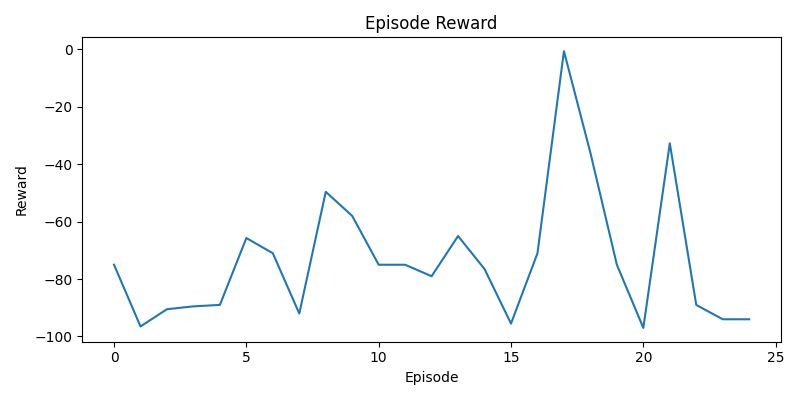

Data behind this chart, as committed beside it:
episode, reward
1, -75.0
2, -96.5
3, -90.5
4, -89.5
5, -89.0
6, -65.7
7, -71.0
8, -92.0
9, -49.6
10, -58.0
11, -75.0
12, -75.0
13, -79.0
14, -65.0
15, -76.5
16, -95.5
17, -71.0
18, -0.6
19, -36.0
20, -75.0
21, -97.0
22, -32.7
23, -89.0
24, -94.0
25, -94.0
